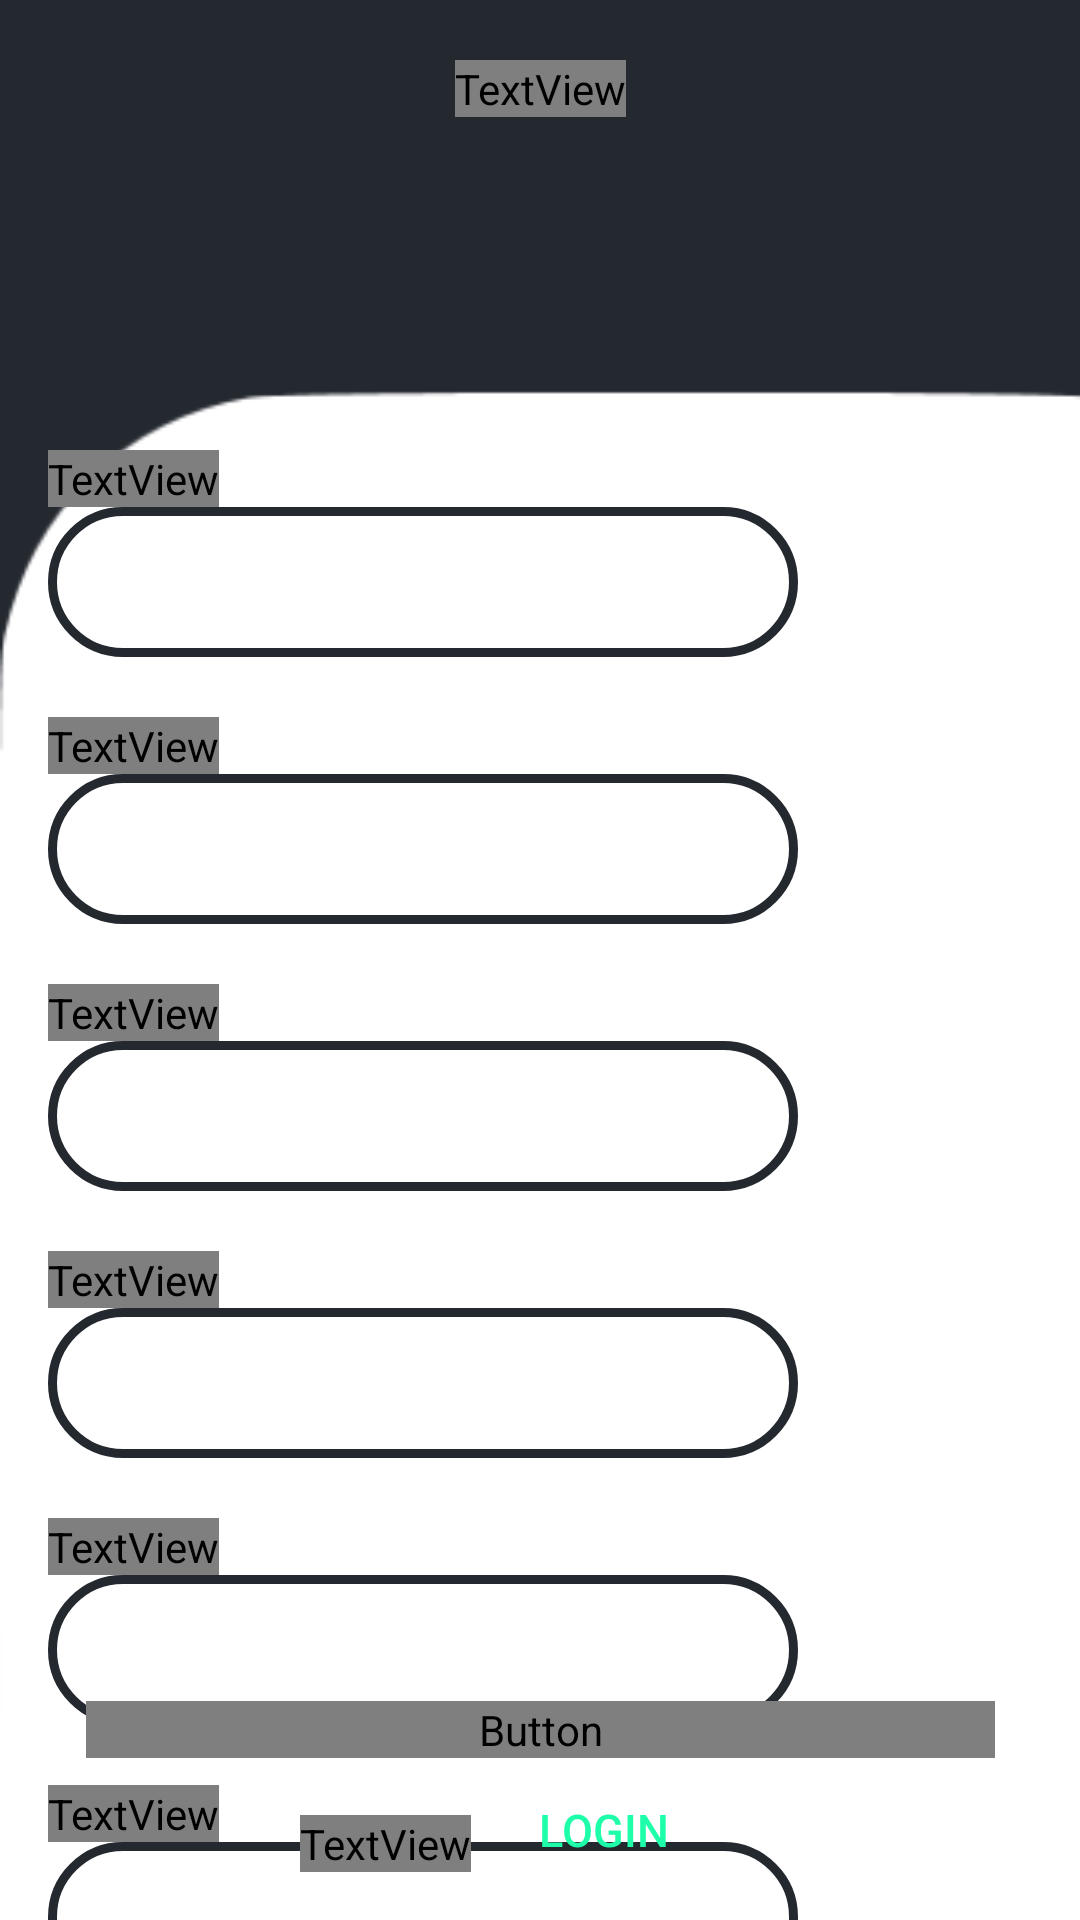

This screen was rendered from an Android layout file. Write that file and the resources it references.
<!-- AndroidManifest.xml: application theme Theme.Project -->
<!-- res/layout/activity_signup.xml -->
<?xml version="1.0" encoding="utf-8"?>
<androidx.constraintlayout.widget.ConstraintLayout xmlns:android="http://schemas.android.com/apk/res/android"
    xmlns:app="http://schemas.android.com/apk/res-auto"
    xmlns:tools="http://schemas.android.com/tools"
    android:id="@+id/main"
    android:layout_width="match_parent"
    android:layout_height="match_parent"
    android:background="@color/darkgray"
    tools:context=".signup">

    <TextView
        android:id="@+id/textView9"
        android:layout_width="427dp"
        android:layout_height="0dp"
        android:background="#FFFFFF"
        app:layout_constraintBottom_toBottomOf="parent"
        app:layout_constraintStart_toStartOf="@+id/carimg"
        app:layout_constraintTop_toBottomOf="@+id/textView3"
        tools:ignore="MissingConstraints" />


    <TextView
        android:id="@+id/textView3"
        android:layout_width="wrap_content"
        android:layout_height="wrap_content"
        android:layout_marginTop="20dp"
        android:layout_marginBottom="439dp"
        android:fontFamily="@font/font1"
        android:text="Sign Up"
        android:textColor="@color/white"
        android:textSize="50sp"
        app:layout_constraintBottom_toTopOf="@+id/textView9"
        app:layout_constraintEnd_toEndOf="parent"
        app:layout_constraintStart_toStartOf="parent"
        app:layout_constraintTop_toTopOf="parent"
        tools:ignore="MissingConstraints" />

    <ImageView
        android:id="@+id/carimg"
        android:layout_width="0dp"
        android:layout_height="684dp"
        android:layout_marginTop="55dp"
        app:layout_constraintEnd_toEndOf="parent"
        app:layout_constraintStart_toStartOf="parent"
        app:layout_constraintTop_toTopOf="parent"
        app:srcCompat="@drawable/shapebackground"
        tools:ignore="MissingConstraints" />

    <LinearLayout
        android:id="@+id/linearLayout"
        android:layout_width="0dp"
        android:layout_height="wrap_content"
        android:orientation="vertical"
        android:paddingStart="16dp"
        android:paddingEnd="16dp"
        app:layout_constraintEnd_toEndOf="parent"
        app:layout_constraintStart_toStartOf="parent"
        app:layout_constraintTop_toTopOf="parent">

        <TextView
            android:id="@+id/textViewUsername"
            android:layout_width="wrap_content"
            android:layout_height="wrap_content"
            android:layout_marginTop="150dp"
            android:fontFamily="@font/font1"
            android:text="Username"
            android:textColor="@color/black"
            android:textSize="20sp" />

        <EditText
            android:id="@+id/editTextUsername"
            android:layout_width="250dp"
            android:layout_height="50dp"
            android:layout_marginTop="0dp"
            android:background="@drawable/textedit"
            android:ems="10"
            android:textSize="20sp"
            android:text="    "
            android:inputType="text"
            android:textColor="@color/black" />

        <TextView
            android:id="@+id/textView4"
            android:layout_width="wrap_content"
            android:layout_height="wrap_content"
            android:layout_marginTop="20dp"
            android:fontFamily="@font/font1"
            android:text="Email"
            android:textColor="@color/black"
            android:textSize="20sp" />

        <EditText
            android:id="@+id/editTextTextEmailAddress"
            android:layout_width="250dp"
            android:layout_height="50dp"
            android:layout_marginTop="0dp"
            android:background="@drawable/textedit"
            android:ems="10"
            android:text="    "
            android:textSize="20sp"
            android:inputType="textEmailAddress"
            android:textColor="@color/black" />

        <TextView
            android:id="@+id/textView5"
            android:layout_width="wrap_content"
            android:layout_height="wrap_content"
            android:layout_marginTop="20dp"
            android:fontFamily="@font/font1"
            android:text="Password"
            android:textColor="@color/black"
            android:textSize="20sp" />

        <EditText
            android:id="@+id/editTextTextPassword"
            android:layout_width="250dp"
            android:layout_height="50dp"
            android:layout_marginTop="0dp"
            android:background="@drawable/textedit"
            android:ems="10"
            android:textSize="20sp"
            android:inputType="textPassword"
            android:textColor="@color/black" />

        <TextView
            android:id="@+id/textView8"
            android:layout_width="wrap_content"
            android:layout_height="wrap_content"
            android:layout_marginTop="20dp"
            android:fontFamily="@font/font1"
            android:text="Confirm Password"
            android:textColor="@color/black"
            android:textSize="20sp" />

        <EditText
            android:id="@+id/editTextConfirmPassword"
            android:layout_width="250dp"
            android:layout_height="50dp"
            android:layout_marginTop="0dp"
            android:background="@drawable/textedit"
            android:ems="10"
            android:textSize="20sp"
            android:inputType="textPassword"
            android:textColor="@color/black" />

        <TextView
            android:id="@+id/textView7"
            android:layout_width="wrap_content"
            android:layout_height="wrap_content"
            android:layout_marginTop="20dp"
            android:fontFamily="@font/font1"
            android:text="Phone"
            android:textColor="@color/black"
            android:textSize="20sp" />

        <EditText
            android:id="@+id/editTextPhone"
            android:layout_width="250dp"
            android:layout_height="50dp"
            android:layout_marginTop="0dp"
            android:background="@drawable/textedit"
            android:ems="10"
            android:text="    "
            android:textSize="20sp"
            android:inputType="phone"
            android:textColor="@color/black" />

        <TextView
            android:id="@+id/textView10"
            android:layout_width="wrap_content"
            android:layout_height="wrap_content"
            android:layout_marginTop="20dp"
            android:fontFamily="@font/font1"
            android:text="Address"
            android:textColor="@color/black"
            android:textSize="20sp" />

        <EditText
            android:id="@+id/editTextAddress"
            android:layout_width="250dp"
            android:layout_height="50dp"
            android:layout_marginTop="0dp"
            android:background="@drawable/textedit"
            android:textSize="20sp"
            android:ems="10"
            android:text="    "
            android:inputType="text"
            android:textColor="@color/black" />
    </LinearLayout>

    <Button
        android:id="@+id/signup"
        android:layout_width="303dp"
        android:layout_height="wrap_content"
        android:background="@drawable/custom_button"
        android:fontFamily="@font/font1"
        android:text="Sign Up"
        android:textColor="@color/darkgray"
        android:textSize="20sp"
        app:layout_constraintBottom_toTopOf="@+id/libt"
        app:layout_constraintEnd_toEndOf="parent"
        app:layout_constraintStart_toStartOf="parent"
        tools:ignore="MissingConstraints" />

    <TextView
        android:id="@+id/textView6"
        android:layout_width="wrap_content"
        android:layout_height="wrap_content"
        android:layout_marginBottom="16dp"
        android:fontFamily="@font/font1"
        android:text="Alraedy have an account?"
        android:textColor="@color/black"
        android:textSize="15sp"
        app:layout_constraintBottom_toBottomOf="parent"
        app:layout_constraintEnd_toStartOf="@+id/libt"
        app:layout_constraintHorizontal_chainStyle="packed"
        app:layout_constraintStart_toStartOf="parent"
        tools:ignore="MissingConstraints" />

    <Button
        android:id="@+id/libt"
        android:layout_width="wrap_content"
        android:layout_height="wrap_content"
        android:layout_marginEnd="15dp"
        android:layout_marginBottom="6dp"
        android:background="@android:color/transparent"
        android:text="LogIn"
        android:textColor="#1effaa"
        android:textSize="15sp"
        app:layout_constraintBottom_toBottomOf="parent"
        app:layout_constraintEnd_toEndOf="parent"
        app:layout_constraintStart_toEndOf="@+id/textView6"
        tools:ignore="MissingConstraints" />


</androidx.constraintlayout.widget.ConstraintLayout>
<!-- resources referenced by this layout -->
<resources>
  <color name="black">#FF000000</color>
  <color name="darkgray">#24282f</color>
  <color name="white">#FFFFFFFF</color>
  <!-- drawable custom_button (drawable) -->
  <?xml version="1.0" encoding="utf-8"?>
  <shape android:shape="rectangle"
      xmlns:android="http://schemas.android.com/apk/res/android">
      <solid android:color="@color/green"/>
      <corners android:topLeftRadius="50dp" android:bottomRightRadius="50dp"/>
  </shape>
  <!-- drawable shapebackground: png bitmap (drawable, 4191 bytes) -->
  <!-- drawable textedit (drawable) -->
  <?xml version="1.0" encoding="utf-8"?>
  <shape xmlns:android="http://schemas.android.com/apk/res/android"
      android:shape="rectangle">
      <solid android:color="@android:color/transparent" />
      <stroke
          android:width="3dp"
          android:color="@color/darkgray" /> 
      <corners
          android:topLeftRadius="50dp"
          android:topRightRadius="50dp"
          android:bottomRightRadius="50dp"
          android:bottomLeftRadius="50dp"/>
  </shape>
  <style name="Theme.Project" parent="Base.Theme.Project" />
  <color name="green">#ace6c9</color>
  <style name="Base.Theme.Project" parent="Theme.AppCompat.Light.NoActionBar">
          
          
          <item name="android:statusBarColor">@android:color/transparent</item>
  
      </style>
</resources>
